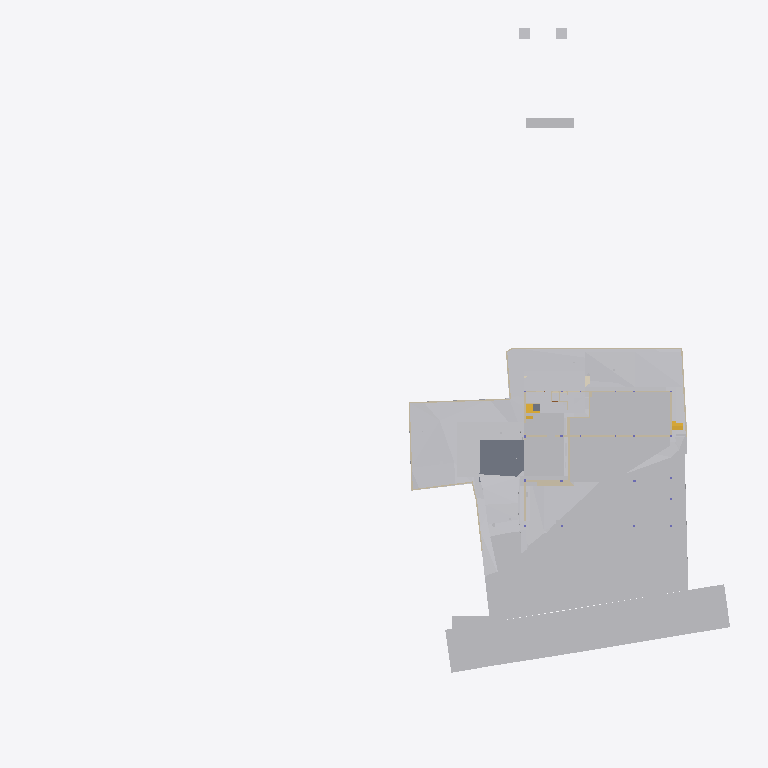
Plan cut of the same IFC building model at storey 'GF' (level -2.65 m, cut at -1.25 m), seen from above with north up, elements coloured by IFC class (only those large enough to see are counted): 27 other elements (light grey), 19 walls (beige), 2 slabs (grey), 2 stair flights (yellow), 1 covering (cream). Cut surfaces are drawn darker.
Extent 96.7 m × 99.4 m × 44.4 m (x, y, z). Storeys (11): Footing at -3.50 m; Site at -2.70 m; GF at -2.65 m; FF Lvl at 0.00 m; Plumbing at 0.00 m; Electrical at 0.00 m; Areacalc at 0.00 m; FF at 0.45 m; FF Lintel at 3.15 m; schedule at 3.50 m; SF at 3.65 m. Elements (696): 133 IfcBeam, 78 IfcWall, 65 IfcCovering, 56 IfcSlab, 48 IfcPipeSegment, 41 IfcColumn, 40 IfcDoor, 37 IfcWindow, 31 IfcEarthworksCut, 30 IfcFurniture, 24 IfcGeographicElement, 16 IfcFooting.

HEADER;
FILE_DESCRIPTION(('ViewDefinition [CoordinationView]'),'2;1');
FILE_NAME('Manilal.ifc','2025-08-02T11:47:47+05:30',(),(),'IfcOpenShell 0.8.3-post1','Bonsai 0.8.3-post1','');
FILE_SCHEMA(('IFC4X3'));
ENDSEC;
DATA;
#1480=IFCPROJECT('2TuuvCHJz54PsFPcraEbH$',$,'My Project',$,$,$,$,(#3,#128),#1481);
#3305=IFCSITE('0lpfVeOW52QfroqLYyHNY2',$,'My Site',$,$,#26,$,$,$,$,$,$,$,$);
#3313=IFCBUILDING('0MzaWOaS178x5FMqOflU3C',$,'My Building',$,$,#25,$,$,$,$,$,$);
#2081=IFCBUILDINGSTOREY('09kFoqoxrCvB1_fcEsMZsQ',$,'FF',$,$,#217,$,$,$,$);
#2986=IFCBUILDINGSTOREY('0zoFHJ9PnFW80M$mIVDQW3',$,'GF',$,$,#559675,$,$,$,$);
#17145=IFCBUILDINGSTOREY('0MckaoTknA3edZMUNhTyAK',$,'SF',$,$,#17254,$,$,$,$);
#20035=IFCBUILDINGSTOREY('3LpnsPikv4mRTBpfC3WQtx',$,'FF Lvl',$,$,#20051,$,$,$,$);
#23582=IFCBUILDINGSTOREY('0DtUgpQ1b6nBmkLmvc_ehu',$,'FF Lintel',$,$,#23767,$,$,$,$);
#459032=IFCBUILDINGSTOREY('2nxT8wHGnDX9t8LjuK$yoz',$,'Footing',$,$,#459177,$,$,$,$);
#482732=IFCBUILDINGSTOREY('0qJiDzySr4lhgisX7t8beM',$,'Site',$,$,#482753,$,$,$,$);
#485569=IFCBUILDINGSTOREY('33UZQ2TSvAg8IY4x5QCp2i',$,'schedule',$,$,#490135,$,$,$,$);
#507278=IFCBUILDINGSTOREY('0fi$VcvNr0Zu6wnPuK6jDB',$,'Plumbing',$,$,#507299,$,$,$,$);
#531643=IFCBUILDINGSTOREY('2JRfeNnUP7R92jcKtKmwj5',$,'Electrical',$,$,#531659,$,$,$,$);
#552261=IFCBUILDINGSTOREY('3JrIAq4xL0avIQ8pEnV5X6',$,'Areacalc',$,$,#552277,$,$,$,$);
#550097=IFCGEOGRAPHICELEMENT('3hzKcHmG15MBT$Lf89GHXN',$,'PureSite',$,$,#560045,#550264,$,.TERRAIN.);
#506523=IFCGEOGRAPHICELEMENT('20M0x6_hv1D8u5ftoKpVy3',$,'Road',$,$,#536372,#506537,$,.TERRAIN.);
#562401=IFCEARTHWORKSFILL('1xT4$PaqnDAhGXmfddmx$8',$,'Cube',$,$,#563463,#562430,$,.SLOPEFILL.);
#562378=IFCEARTHWORKSFILL('263qwxfur0Rg9ySw9RIZCG',$,'Cube',$,$,#563458,#562400,$,.SLOPEFILL.);
#557388=IFCEARTHWORKSCUT('2Q_BpVgoH5UP4ov3lAq_Nd',$,'Cut',$,$,#557373,#557387,$,.BASE_EXCAVATION.);
#557336=IFCEARTHWORKSCUT('3NfQzW2p90kemh8IGcUxhf',$,'roader',$,$,#557183,#557335,$,.PAVEMENTMILLING.);
#557170=IFCEARTHWORKSCUT('1orBtrQ6r9QBXstUuMTyak',$,'Cut',$,$,#557157,#557169,$,.BASE_EXCAVATION.);
#557360=IFCEARTHWORKSCUT('2x49TXK193K9MJc3CK9x_n',$,'Cut',$,$,#557348,#557359,$,.BASE_EXCAVATION.);
#557636=IFCEARTHWORKSCUT('0lv4XU7zX8PPDYPdO7aOdg',$,'Cut',$,$,#557624,#557635,$,.BASE_EXCAVATION.);
#29381=IFCSLAB('30Y2A3Waj1_g7GRY9nwvu4',$,'Slab',$,$,#552081,#29392,$,$);
#557121=IFCGEOGRAPHICELEMENT('1mqx3WFMb0_xZzgY5_pKpf',$,'Site',$,$,#558011,#557120,$,.TERRAIN.);
#557611=IFCEARTHWORKSCUT('3NGXkKzmP9mwmT7XBm4eTA',$,'Cut',$,$,#557599,#557610,$,.BASE_EXCAVATION.);
#557415=IFCEARTHWORKSCUT('01J8VwQ8f08gmXDrlhIlzq',$,'Cut',$,$,#557401,#557414,$,.BASE_EXCAVATION.);
#562352=IFCEARTHWORKSFILL('3O_GobqT1E4v3eEFWom1zq',$,'Cube',$,$,$,#562377,$,.SLOPEFILL.);
#557536=IFCEARTHWORKSCUT('3P_ZVV06j60u6$ptV0zgAt',$,'Cut',$,$,#557524,#557535,$,.BASE_EXCAVATION.);
#19398=IFCVEHICLE('0rzGDxo0H1CRYsT$ARQpVS',$,'Vehicle',$,$,#559680,#19411,$,$);
#93186=IFCVEHICLE('09kCGSf$LDBwv0agp2PRhM',$,'Vehicle',$,$,#559685,#93199,$,$);
#557840=IFCEARTHWORKSCUT('1Tsuz9sRb3YODMAWko00m1',$,'Cut',$,$,#557827,#557839,$,.BASE_EXCAVATION.);
#557993=IFCEARTHWORKSCUT('3BmSG7kdb5efpA6FN0Vb4n',$,'Cut',$,$,#557981,#557992,$,.BASE_EXCAVATION.);
#557561=IFCEARTHWORKSCUT('3XBGdyU2D9MeN3q92cqay6',$,'Cut',$,$,#557549,#557560,$,.BASE_EXCAVATION.);
#229124=IFCWALL('3MfSYaOiTA4AjSKpPvRhyi',$,'Wall',$,$,#395482,#229135,$,$);
#557586=IFCEARTHWORKSCUT('1t$VJ4$o90evgf8hngEw3O',$,'Cut',$,$,#557574,#557585,$,.BASE_EXCAVATION.);
#473463=IFCWALL('1GppCG6LrDywOQqWlDzPYg',$,'Wall',$,$,#501941,#473474,$,$);
#28186=IFCWALL('2UlyJbGOL47vem9W3W5T7b',$,'Wall',$,$,#214889,#28197,$,$);
#557144=IFCEARTHWORKSCUT('3qSRQGu4LBQwY_0nsq1Dm5',$,'Cut',$,$,#557133,#557143,$,.BASE_EXCAVATION.);
#557660=IFCEARTHWORKSCUT('2v1khSIBb6kei0EyPD83zy',$,'Cut',$,$,#557649,#557659,$,.BASE_EXCAVATION.);
#214630=IFCWALL('1v3BeDslv3W8LfR3WiqTEd',$,'Wall',$,$,#214830,#214641,$,$);
#395961=IFCWALL('2oTy5UOG136OtM3IP_qiPs',$,'Wall',$,$,#396036,#395972,$,$);
#563932=IFCWALL('1nZl9Had17LxZysm$__xHG',$,'Wall',$,$,#564007,#563956,$,$);
#562532=IFCWALL('0msRIByXvC$he7rVGCBgK$',$,'Wall',$,$,#562594,#562556,$,$);
#14810=IFCWALL('1YbjuILpv4AxLe7Ucp54z8',$,'Wall',$,$,#501924,#14821,$,$);
#472189=IFCWALL('04IL2Uoxz3QwDoYYrUEYCu',$,'Wall',$,$,#558835,#472200,$,$);
#469076=IFCSTAIRFLIGHT('3akbHycZ93yR_8u_wyKIcq',$,'StairFlight',$,$,#563468,#469166,$,10,9,0.175,0.300000011920929,.STRAIGHT.);
#51049=IFCSTAIRFLIGHT('0QDG9AXQX0PgjOZTZBSSJQ',$,'StairFlight',$,$,#559710,#51062,$,12,11,0.183333337306976,0.150000005960464,.STRAIGHT.);
#14894=IFCWALL('3LM7Pm6Iv8$Bf3kD16vEYX',$,'Wall',$,$,#501868,#14905,$,$);
#557968=IFCEARTHWORKSCUT('08D7EzEO5EDf77PNZj4fIk',$,'Cut',$,$,#557951,#557967,$,.BASE_EXCAVATION.);
#27353=IFCWALL('2Y2Bm57Cb8Exxz7st0aRUc',$,'Wall',$,$,#214921,#27364,$,$);
#475030=IFCWALL('0P8jPYbMTBahN2mQMeo_4L',$,'Wall',$,$,#475078,#475041,$,$);
#557439=IFCEARTHWORKSCUT('2IfjuX05L3Q9F73mkLJFNM',$,'Cut',$,$,#557428,#557438,$,.BASE_EXCAVATION.);
#171459=IFCFURNITURE('2eCSdMrzH5F8FKRq_Kat7X',$,'Furniture',$,$,#559705,#171491,$,$);
#27060=IFCWALL('10l$0x7lzBbBMMGF1qxI0s',$,'Wall',$,$,#27511,#27071,$,$);
#29467=IFCWALL('2U66_ERPrD$A$2PTOc1bPA',$,'Wall',$,$,#559735,#29478,$,$);
#30905=IFCWALL('0J9S4Srlb1MOsgNvH90_Ni',$,'Wall',$,$,#559760,#30916,$,$);
#28224=IFCWALL('10RvTK_K97Xg3Zon6pJwxP',$,'Wall',$,$,#229504,#28235,$,$);
#557685=IFCEARTHWORKSCUT('1$p4eSUvT2WBuIfwXj1KUy',$,'Cut',$,$,#557673,#557684,$,.BASE_EXCAVATION.);
#535887=IFCCOVERING('3erdxtYOTF6hsIy9z_3VeT',$,'Covering',$,$,#559935,#535898,$,$);
#333903=IFCSLAB('3cIjCkU9z4KAJ3jF3WGIBm',$,'Slab',$,$,#559715,#333917,$,$);
#170412=IFCWALL('02QSUeXF96zws6rSEwOtxB',$,'Wall',$,$,#471821,#170423,$,$);
#562431=IFCWALL('2pPhWQyz9C5RZog36Xg9Y4',$,'Wall',$,$,#562503,#562451,$,$);
#319577=IFCFURNITURE('0fdrhMOd5CYABI21svJpWT',$,'Furniture',$,$,#559725,#319588,$,$);
#322727=IFCWALL('0NXfgi9BT5$x6dqiz38cKQ',$,'Wall',$,$,#559930,#322738,$,$);
ENDSEC;
